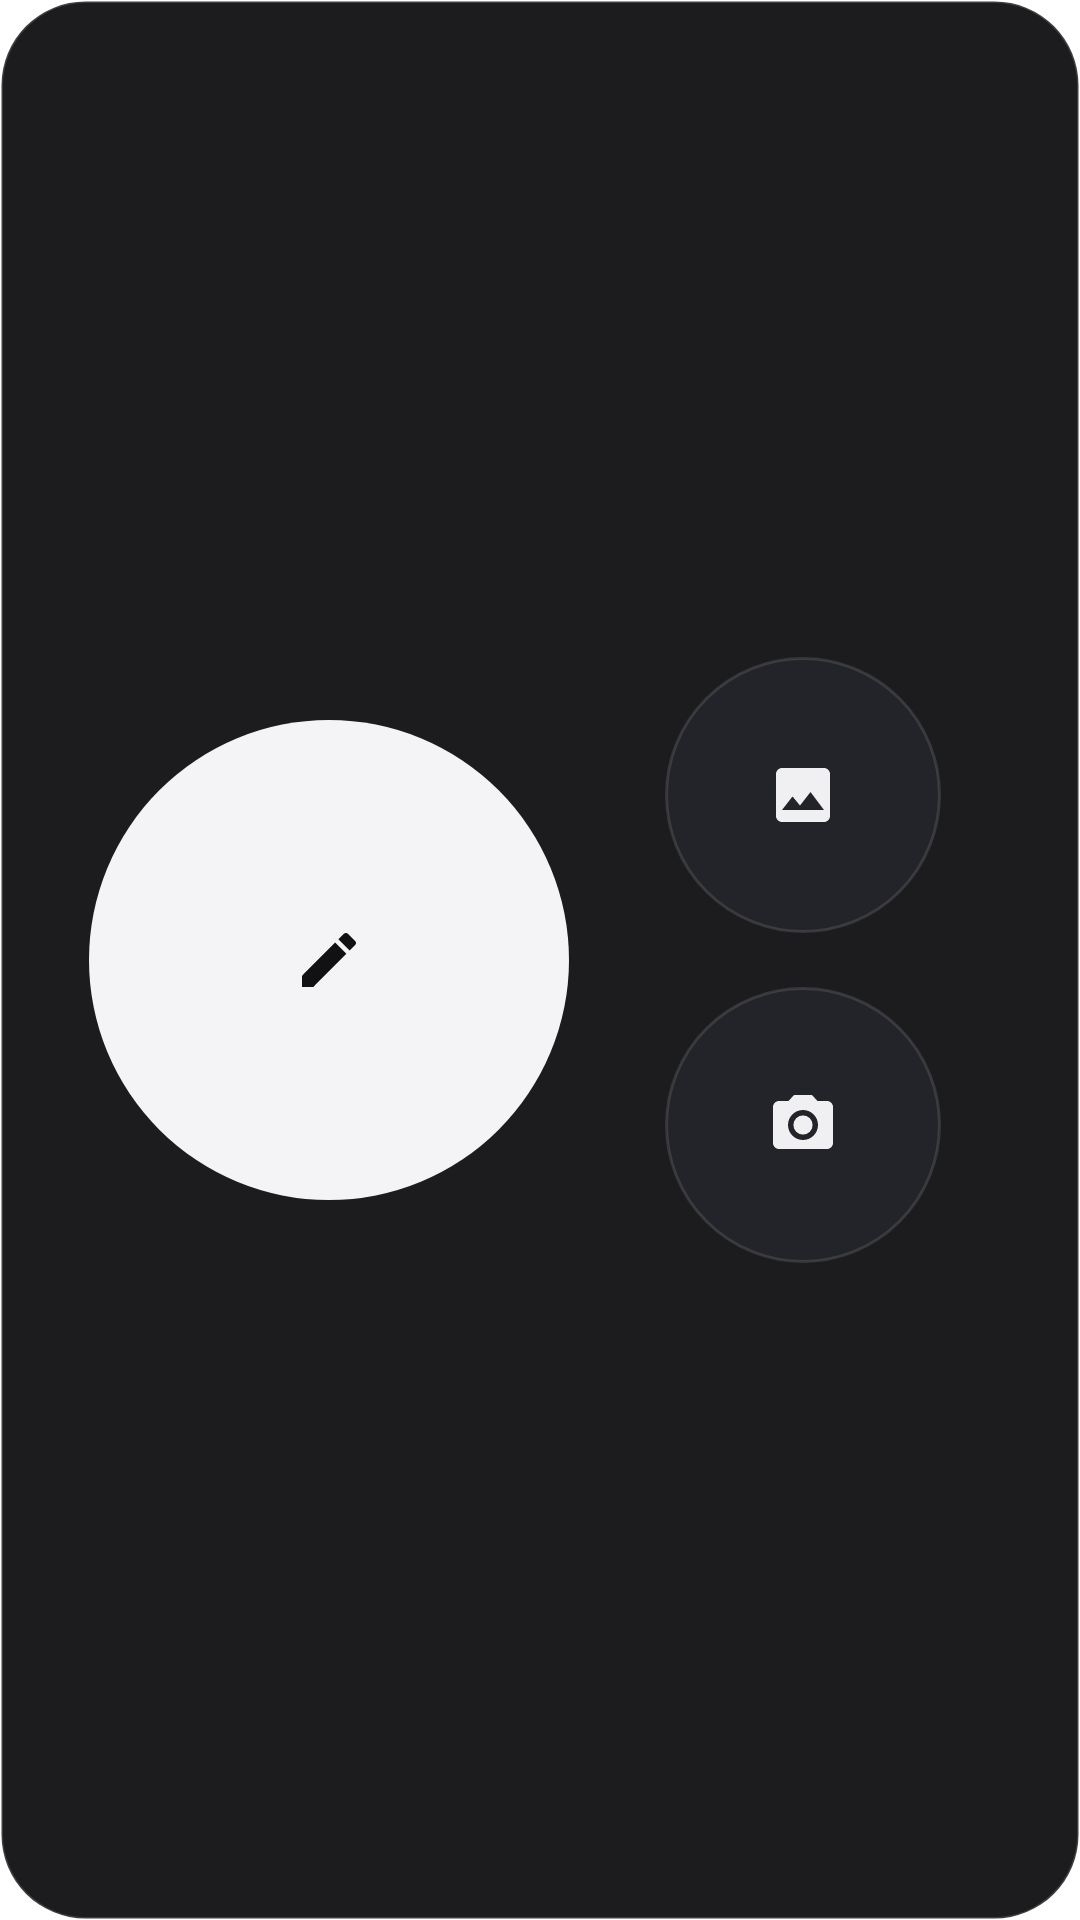

Layout XML and referenced resources for this Android screen:
<!-- AndroidManifest.xml: fallback theme Theme.MaterialComponents.DayNight.NoActionBar -->
<!-- res/layout/widget_quick_record_panel_large.xml -->
<?xml version="1.0" encoding="utf-8"?>
<LinearLayout xmlns:android="http://schemas.android.com/apk/res/android"
    android:id="@+id/widget_quick_record_root"
    android:layout_width="match_parent"
    android:layout_height="match_parent"
    android:background="@drawable/bg_widget_qr_card"
    android:contentDescription="@string/widget_quick_record_action"
    android:gravity="center_vertical"
    android:orientation="horizontal"
    android:paddingStart="22dp"
    android:paddingTop="20dp"
    android:paddingEnd="22dp"
    android:paddingBottom="20dp">

    <LinearLayout
        android:layout_width="0dp"
        android:layout_height="match_parent"
        android:layout_weight="1.25"
        android:gravity="center"
        android:orientation="vertical">

        <FrameLayout
            android:id="@+id/qr_panel_primary"
            android:layout_width="160dp"
            android:layout_height="160dp"
            android:background="@drawable/bg_widget_qr_solid_circle"
            android:contentDescription="@string/widget_quick_record_action">

            <ImageView
                android:layout_width="54dp"
                android:layout_height="54dp"
                android:layout_gravity="center"
                android:importantForAccessibility="no"
                android:scaleType="centerInside"
                android:src="@drawable/ic_widget_pen_accent" />
        </FrameLayout>
    </LinearLayout>

    <LinearLayout
        android:layout_width="0dp"
        android:layout_height="match_parent"
        android:layout_weight="1"
        android:gravity="center"
        android:orientation="vertical">

        <FrameLayout
            android:id="@+id/qr_panel_photo"
            android:layout_width="92dp"
            android:layout_height="92dp"
            android:background="@drawable/bg_widget_qr_secondary_circle"
            android:contentDescription="选择相册图片">

            <ImageView
                android:layout_width="34dp"
                android:layout_height="34dp"
                android:layout_gravity="center"
                android:importantForAccessibility="no"
                android:scaleType="centerInside"
                android:src="@drawable/ic_widget_gallery_white" />
        </FrameLayout>

        <FrameLayout
            android:id="@+id/qr_panel_camera"
            android:layout_width="92dp"
            android:layout_height="92dp"
            android:layout_marginTop="18dp"
            android:background="@drawable/bg_widget_qr_secondary_circle"
            android:contentDescription="启动相机拍照">

            <ImageView
                android:layout_width="34dp"
                android:layout_height="34dp"
                android:layout_gravity="center"
                android:importantForAccessibility="no"
                android:scaleType="centerInside"
                android:src="@drawable/ic_widget_camera_white" />
        </FrameLayout>
    </LinearLayout>
</LinearLayout>
<!-- resources referenced by this layout -->
<resources>
  <!-- drawable bg_widget_qr_card (drawable) -->
  <?xml version="1.0" encoding="utf-8"?>
  <shape xmlns:android="http://schemas.android.com/apk/res/android"
      android:shape="rectangle">
      <solid android:color="@color/widget_qr_surface" />
      <corners android:radius="28dp" />
      <stroke
          android:width="1dp"
          android:color="@color/widget_qr_border" />
  </shape>
  <!-- drawable bg_widget_qr_secondary_circle (drawable) -->
  <?xml version="1.0" encoding="utf-8"?>
  <shape xmlns:android="http://schemas.android.com/apk/res/android"
      android:shape="oval">
      <solid android:color="@color/widget_qr_tile_bg" />
      <stroke
          android:width="1dp"
          android:color="@color/widget_qr_tile_border" />
  </shape>
  <!-- drawable bg_widget_qr_solid_circle (drawable) -->
  <?xml version="1.0" encoding="utf-8"?>
  <shape xmlns:android="http://schemas.android.com/apk/res/android"
      android:shape="oval">
      <solid android:color="@color/widget_qr_on_surface" />
  </shape>
  <!-- drawable ic_widget_camera_white (drawable) -->
  <?xml version="1.0" encoding="utf-8"?>
  <vector xmlns:android="http://schemas.android.com/apk/res/android"
      android:width="24dp"
      android:height="24dp"
      android:viewportWidth="24"
      android:viewportHeight="24">
      <path
          android:fillColor="@color/widget_qr_icon"
          android:pathData="M12,12m-3.2,0a3.2,3.2 0,1 1,6.4 0a3.2,3.2 0,1 1,-6.4 0 M9,2L7.17,4H4c-1.1,0 -2,0.9 -2,2v12c0,1.1 0.9,2 2,2h16c1.1,0 2,-0.9 2,-2V6c0,-1.1 -0.9,-2 -2,-2h-3.17L15,2H9zM12,17c-2.76,0 -5,-2.24 -5,-5s2.24,-5 5,-5 5,2.24 5,5 -2.24,5 -5,5z" />
  </vector>
  <!-- drawable ic_widget_gallery_white (drawable) -->
  <?xml version="1.0" encoding="utf-8"?>
  <vector xmlns:android="http://schemas.android.com/apk/res/android"
      android:width="24dp"
      android:height="24dp"
      android:viewportWidth="24"
      android:viewportHeight="24">
      <path
          android:fillColor="@color/widget_qr_icon"
          android:pathData="M19,3H5c-1.1,0 -2,0.9 -2,2v14c0,1.1 0.9,2 2,2h14c1.1,0 2,-0.9 2,-2V5c0,-1.1 -0.9,-2 -2,-2zM8.5,12.5l2.5,3.01L14.5,11l4.5,6H5l3.5,-4.5z" />
  </vector>
  <!-- drawable ic_widget_pen_accent (drawable) -->
  <?xml version="1.0" encoding="utf-8"?>
  <vector xmlns:android="http://schemas.android.com/apk/res/android"
      android:width="24dp"
      android:height="24dp"
      android:viewportWidth="24"
      android:viewportHeight="24">
      <path
          android:fillColor="@color/widget_qr_on_primary"
          android:pathData="M3,17.25V21h3.75L17.81,9.94l-3.75,-3.75L3,17.25zM20.71,7.04c0.39,-0.39 0.39,-1.02 0,-1.41l-2.34,-2.34c-0.39,-0.39 -1.02,-0.39 -1.41,0l-1.83,1.83 3.75,3.75 1.83,-1.83z" />
  </vector>
  <string name="widget_quick_record_action">快速记录，点击打开输入框</string>
  <color name="widget_qr_surface">#F2101013</color>
  <color name="widget_qr_border">#26FFFFFF</color>
  <color name="widget_qr_tile_bg">#EB23252B</color>
  <color name="widget_qr_tile_border">#1EFFFFFF</color>
  <color name="widget_qr_on_surface">#F4F4F6</color>
  <color name="widget_qr_icon">#F0F0F3</color>
  <color name="widget_qr_on_primary">#111114</color>
</resources>
